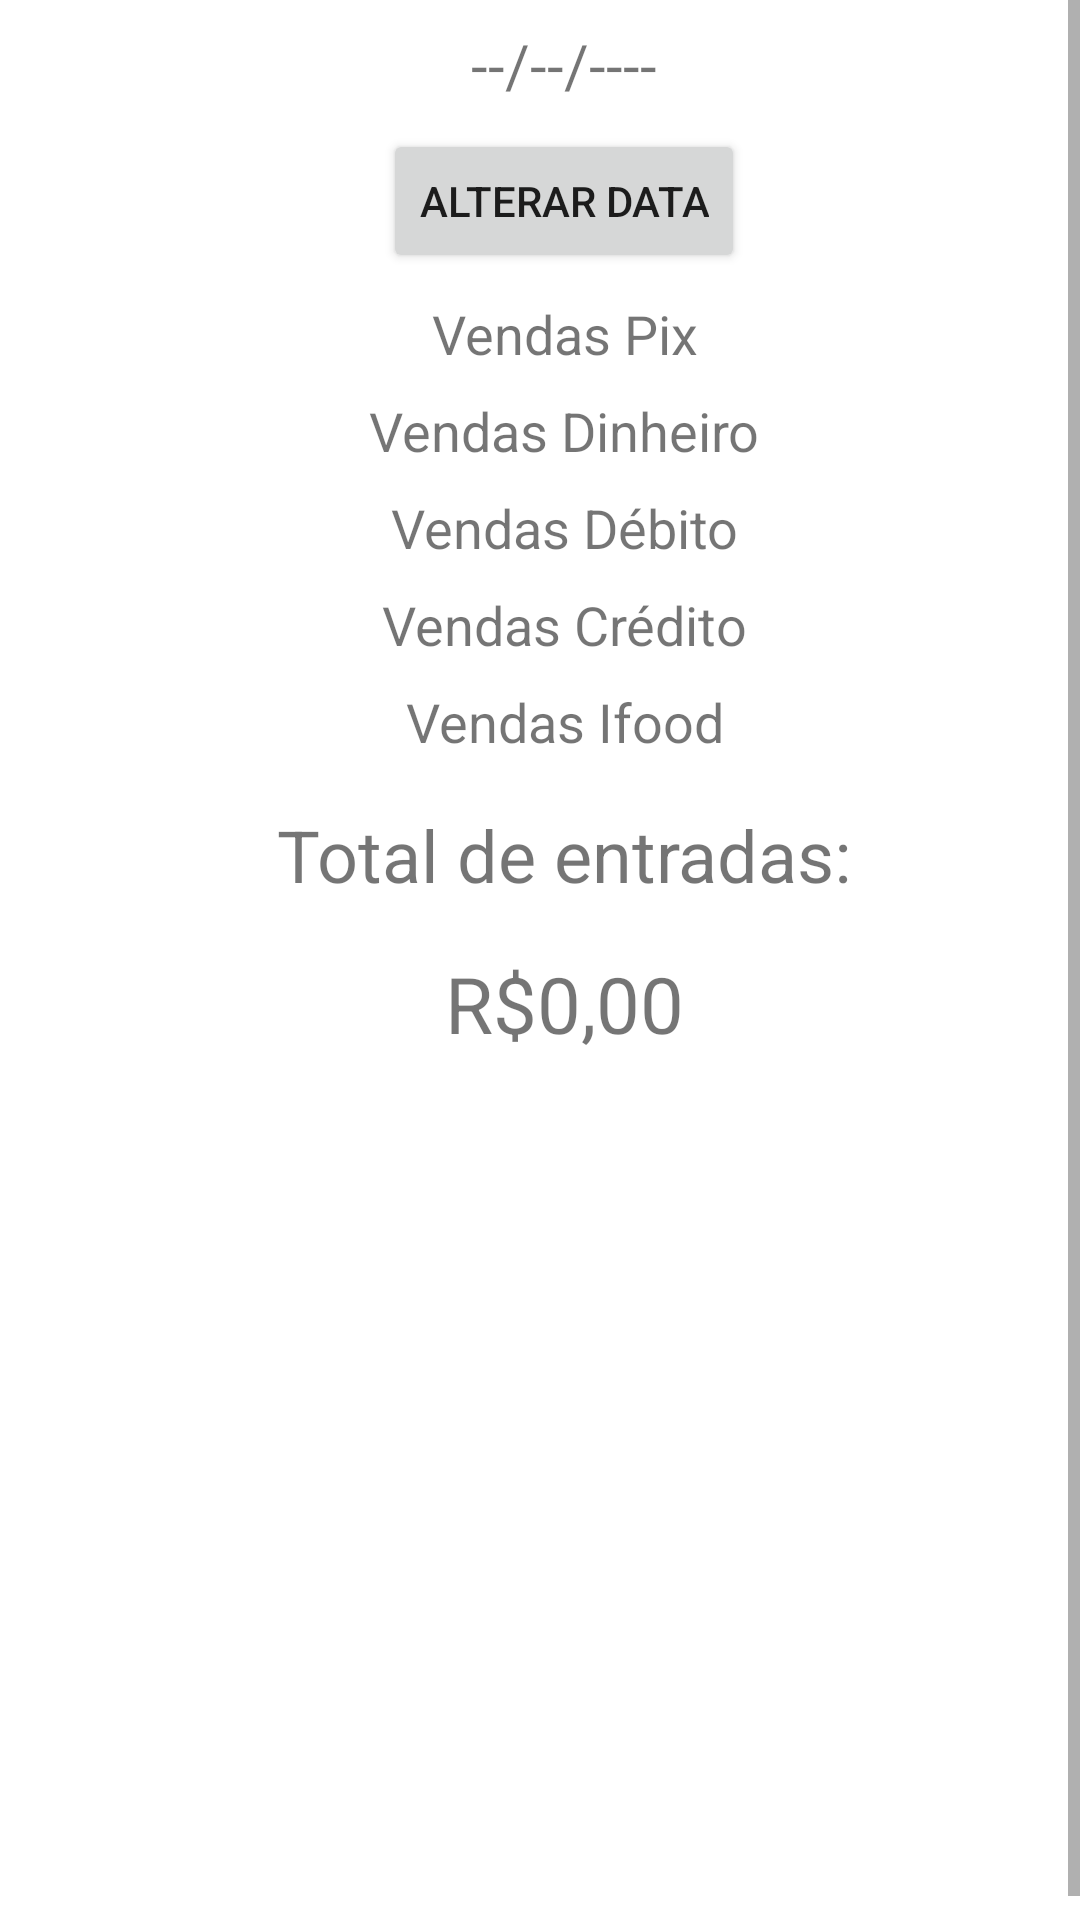

Layout XML and referenced resources for this Android screen:
<!-- AndroidManifest.xml: application theme Theme.CashFlowAcai -->
<!-- res/layout/activity_see_registers.xml -->
<?xml version="1.0" encoding="utf-8"?>
<ScrollView xmlns:android="http://schemas.android.com/apk/res/android"
    xmlns:app="http://schemas.android.com/apk/res-auto"
    xmlns:tools="http://schemas.android.com/tools"
    android:layout_width="match_parent"
    android:layout_height="match_parent"
    android:fillViewport="true"
    android:gravity="center">

    <LinearLayout
        android:layout_margin="8dp"
        android:layout_width="match_parent"
        android:layout_height="match_parent"
        android:orientation="vertical"
        tools:context=".ui.activity.FormActivity">

        <TextView
            android:id="@+id/tvSeeRegisterDate"
            android:layout_width="match_parent"
            android:layout_height="wrap_content"
            android:ems="10"
            android:textSize="20sp"
            android:text="--/--/----"
            android:inputType="number"
            android:textAlignment="center" />

        <Button
            android:layout_gravity="center"
            android:id="@+id/btnSeeRegisterDate"
            android:layout_width="wrap_content"
            android:layout_height="wrap_content"
            android:layout_marginTop="8dp"
            android:text="alterar data" />

        <TextView
            android:id="@+id/tvSeeRegisterPix"
            android:layout_width="match_parent"
            android:layout_height="wrap_content"
            android:layout_marginTop="8dp"
            android:textSize="18sp"
            android:text="Vendas Pix"
            android:textAlignment="center" />

        <TextView
            android:id="@+id/tvSeeRegisterCash"
            android:layout_width="match_parent"
            android:layout_height="wrap_content"
            android:layout_marginTop="8dp"
            android:textSize="18sp"
            android:text="Vendas Dinheiro"
            android:textAlignment="center" />

        <TextView
            android:id="@+id/tvSeeRegisterDebit"
            android:layout_width="match_parent"
            android:layout_height="wrap_content"
            android:layout_marginTop="8dp"
            android:textSize="18sp"
            android:text="Vendas Débito"
            android:textAlignment="center" />

        <TextView
            android:id="@+id/tvSeeRegisterCredit"
            android:layout_width="match_parent"
            android:layout_height="wrap_content"
            android:layout_marginTop="8dp"
            android:textSize="18sp"
            android:text="Vendas Crédito"
            android:textAlignment="center" />

        <TextView
            android:id="@+id/tvSeeRegisterIfood"
            android:layout_width="match_parent"
            android:layout_height="wrap_content"
            android:layout_marginTop="8dp"
            android:textSize="18sp"
            android:text="Vendas Ifood"
            android:textAlignment="center" />

        <TextView
            android:id="@+id/tvSeeRegisterTotalHeader"
            android:layout_width="match_parent"
            android:layout_height="wrap_content"
            android:layout_marginTop="16dp"
            android:text="Total de entradas:"
            android:textAlignment="center"
            android:textSize="24sp" />

        <TextView
            android:id="@+id/tvSeeRegisterTotalValue"
            android:layout_width="match_parent"
            android:layout_height="wrap_content"
            android:layout_marginTop="16dp"
            android:text="R$0,00"
            android:textAlignment="center"
            android:textSize="26sp" />
    </LinearLayout>
</ScrollView>
<!-- resources referenced by this layout -->
<resources>
  <style name="Theme.CashFlowAcai" parent="Theme.MaterialComponents.DayNight.DarkActionBar">
          
          <item name="colorPrimary">@color/purple_500</item>
          <item name="colorPrimaryVariant">@color/purple_700</item>
          <item name="colorOnPrimary">@color/white</item>
          
          <item name="colorSecondary">@color/teal_200</item>
          <item name="colorSecondaryVariant">@color/teal_700</item>
          <item name="colorOnSecondary">@color/black</item>
          
          <item name="android:statusBarColor" tools:targetApi="l">?attr/colorPrimaryVariant</item>
          
      </style>
  <color name="purple_500">#FF6200EE</color>
  <color name="purple_700">#FF3700B3</color>
  <color name="white">#FFFFFFFF</color>
  <color name="teal_200">#FF03DAC5</color>
  <color name="teal_700">#FF018786</color>
  <color name="black">#FF000000</color>
</resources>
